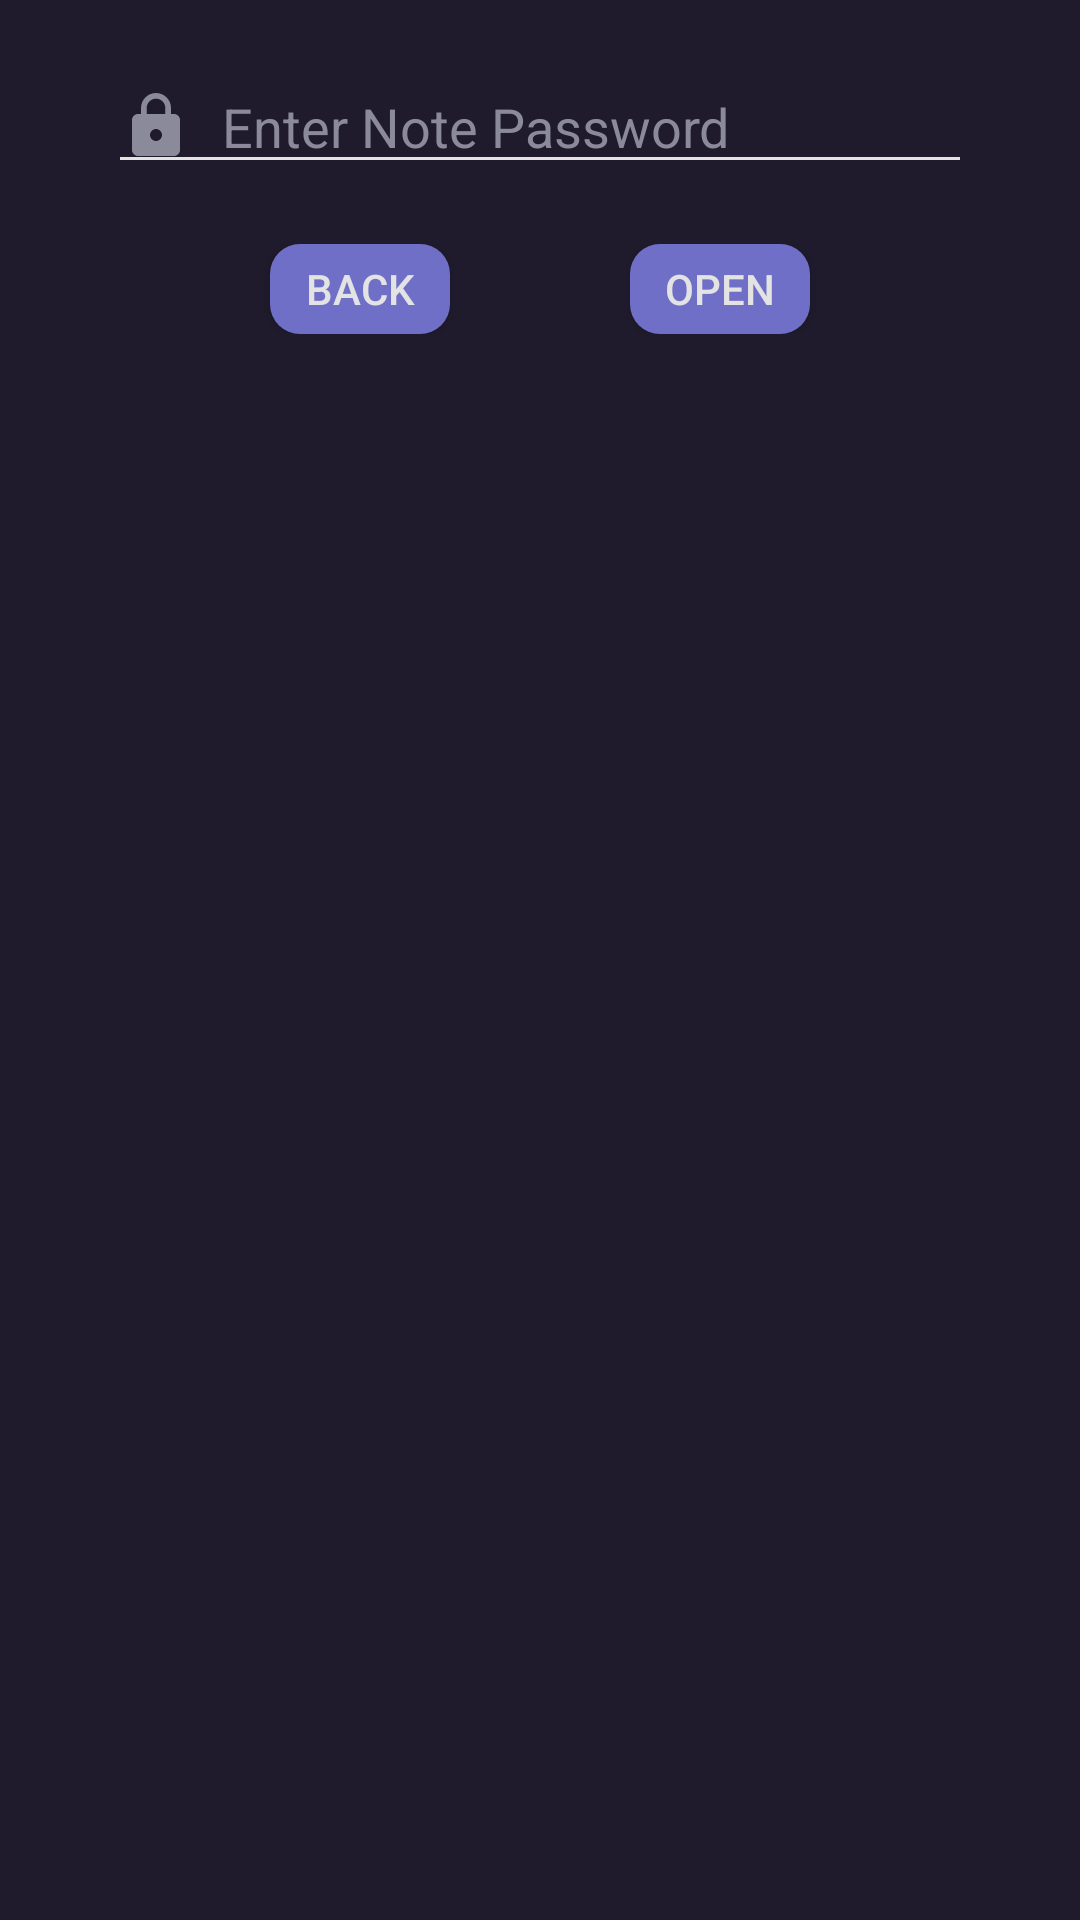

Reconstruct the res/layout file that produces this screen, plus the resources it refers to.
<!-- AndroidManifest.xml: application theme Theme.NotesApp -->
<!-- res/layout/noteclickdialog.xml -->
<?xml version="1.0" encoding="utf-8"?>
<RelativeLayout xmlns:android="http://schemas.android.com/apk/res/android"
    xmlns:app="http://schemas.android.com/apk/res-auto"
    xmlns:tools="http://schemas.android.com/tools"
    android:layout_width="match_parent"
    android:layout_height="match_parent">

    <ScrollView
        android:layout_width="match_parent"
        android:layout_height="150dp">

        <LinearLayout
            android:layout_width="match_parent"
            android:layout_height="wrap_content"
            android:orientation="vertical">

            <EditText
                android:id="@+id/et_noteOpenPassword"
                android:layout_width="288dp"
                android:layout_height="wrap_content"
                android:layout_gravity="center"
                android:layout_marginTop="20dp"
                android:backgroundTint="@color/titleText"
                android:drawableStart="@drawable/ic_baseline_lock_24"
                android:drawablePadding="10dp"
                android:hint="Enter Note Password"
                android:inputType="textPassword"
                android:textColor="@color/titleText"
                android:textColorHint="@color/textGrey" />


            <LinearLayout
                android:layout_width="match_parent"
                android:layout_height="wrap_content"
                android:layout_marginHorizontal="60dp"
                android:layout_marginTop="20dp"
                android:gravity="center"
                android:orientation="horizontal">

                <androidx.appcompat.widget.AppCompatButton
                    android:id="@+id/backNoteBtn"
                    android:layout_width="60dp"
                    android:layout_height="30dp"
                    android:layout_marginEnd="60dp"
                    android:background="@drawable/ripple"
                    android:text="BACK"
                    android:textAlignment="center"
                    android:textColor="@color/titleText" />

                <androidx.appcompat.widget.AppCompatButton
                    android:id="@+id/openNoteBtn"
                    android:layout_width="60dp"
                    android:layout_height="30dp"
                    android:background="@drawable/ripple"
                    android:text="OPEN"
                    android:textAlignment="center"
                    android:textColor="@color/titleText" />
            </LinearLayout>

        </LinearLayout>

    </ScrollView>

</RelativeLayout>
<!-- resources referenced by this layout -->
<resources>
  <color name="textGrey">#8b8a9a</color>
  <color name="titleText">#E3E3E4</color>
  <!-- drawable ic_baseline_lock_24 (drawable) -->
  <vector android:height="24dp" android:tint="@color/textGrey"
      android:viewportHeight="24" android:viewportWidth="24"
      android:width="24dp" xmlns:android="http://schemas.android.com/apk/res/android">
      <path android:fillColor="@android:color/white" android:pathData="M18,8h-1L17,6c0,-2.76 -2.24,-5 -5,-5S7,3.24 7,6v2L6,8c-1.1,0 -2,0.9 -2,2v10c0,1.1 0.9,2 2,2h12c1.1,0 2,-0.9 2,-2L20,10c0,-1.1 -0.9,-2 -2,-2zM12,17c-1.1,0 -2,-0.9 -2,-2s0.9,-2 2,-2 2,0.9 2,2 -0.9,2 -2,2zM15.1,8L8.9,8L8.9,6c0,-1.71 1.39,-3.1 3.1,-3.1 1.71,0 3.1,1.39 3.1,3.1v2z"/>
  </vector>
  <!-- drawable ripple (drawable) -->
  <?xml version="1.0" encoding="utf-8"?>
  <ripple xmlns:android="http://schemas.android.com/apk/res/android"
      android:color="@color/textGrey">
      <item android:id="@android:id/mask">
          <shape android:shape="rectangle">
              <solid android:color="@color/buttonPurple" />
              <corners android:radius="10dp" />
          </shape>
      </item>
  
      <item android:id="@android:id/background">
          <shape android:shape="rectangle">
              <gradient
                  android:angle="90"
                  android:endColor="@color/buttonPurple"
                  android:startColor="@color/buttonPurple"
                  android:type="linear" />
              <corners android:radius="10dp" />
          </shape>
      </item>
  </ripple>
  <style name="Theme.NotesApp" parent="Theme.MaterialComponents.Light.NoActionBar">
          
          <item name="colorPrimary">@color/titleText</item>
          <item name="colorPrimaryVariant">@color/purple_700</item>
          <item name="colorOnPrimary">@color/white</item>
  
          <item name="android:statusBarColor" tools:targetApi="l">@color/backgroundDarkBlue</item>
          <item name="android:textColorSecondary">@color/darkTextGrey</item>
          
          <item name="android:textColorHint">@color/titleText</item>
          <item name="android:windowBackground">@color/backgroundDarkBlue</item>
          <item name="android:windowDisablePreview">true</item>
          <item name="android:itemBackground">#272636</item>
  
          <item name="colorAccent">@color/titleText</item>
      </style>
  <color name="buttonPurple">#6f6fc8</color>
  <color name="purple_700">#FF3700B3</color>
  <color name="white">#FFFFFFFF</color>
  <color name="backgroundDarkBlue">#1F1B2D</color>
  <color name="darkTextGrey">#4b4856</color>
</resources>
